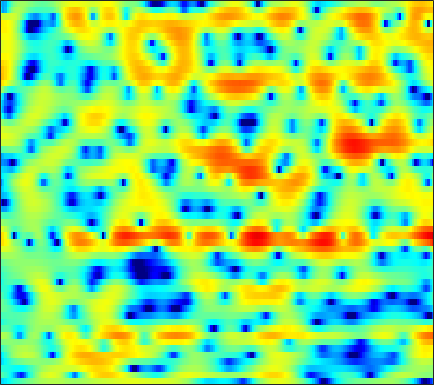

Data behind this chart, as committed beside it:
-6.4191, -6.0465, -5.4775, -4.8647, -4.4282, -3.8484, -3.2982, -2.9148, -2.4141, -1.9366, -1.4789, -1.1479, -0.73133, -0.31728, -0.010441, 0.36201, 0.70214, 0.93195, 1.206, 1.445, 1.638, 1.7572, 1.8681, 1.9369
-1.686, -2.105, -2.772, -3.602, -4.372, -5.665, -7.365, -8.993, -11.64, -13.83, -12.66, -10.25, -7.145, -4.644, -3.104, -1.409, -0.04487, 0.8045, 1.736, 2.462, 3.009, 3.31, 3.566, 3.654
-3.428, -3.512, -3.647, -3.835, -4.002, -4.261, -4.545, -4.743, -4.93, -4.93, -4.706, -4.361, -3.714, -2.918, -2.272, -1.427, -0.6295, -0.07945, 0.5714, 1.131, 1.603, 1.9, 2.234, 2.492
-6.688, -5.718, -4.58, -3.624, -3.014, -2.327, -1.764, -1.415, -1.004, -0.6525, -0.349, -0.1468, 0.08147, 0.2758, 0.3861, 0.4781, 0.5067, 0.4864, 0.4089, 0.2992, 0.1767, 0.1024, 0.0696, 0.1588
-6.133, -4.68, -3.028, -1.66, -0.8043, 0.1512, 0.9228, 1.391, 1.888, 2.25, 2.49, 2.592, 2.626, 2.535, 2.377, 2.03, 1.504, 0.9643, 0.02435, -1.245, -2.981, -4.732, -8.007, -12.76
-3.136, -2.392, -1.491, -0.6881, -0.1727, 0.4138, 0.8974, 1.196, 1.514, 1.728, 1.844, 1.867, 1.82, 1.653, 1.453, 1.078, 0.5768, 0.1094, -0.5926, -1.407, -2.299, -2.962, -3.719, -4.128
-0.2177, 0.04536, 0.27, 0.3894, 0.3988, 0.3427, 0.2367, 0.1642, 0.133, 0.2027, 0.3563, 0.4766, 0.6428, 0.7143, 0.6656, 0.4354, 0.007351, -0.4695, -1.287, -2.283, -3.262, -3.825, -4.088, -3.679
1.734, 1.705, 1.438, 0.8631, 0.1445, -1.264, -3.355, -5.502, -8.669, -8.991, -5.819, -3.522, -1.274, 0.1938, 0.8856, 1.306, 1.192, 0.7571, -0.3442, -2.147, -4.935, -7.934, -11.39, -7.879
-1.952, -1.607, -1.449, -1.614, -1.946, -2.652, -3.622, -4.401, -5.147, -5.064, -4.13, -3.132, -1.795, -0.6853, -0.03008, 0.5805, 0.9266, 1.03, 1, 0.8358, 0.613, 0.491, 0.492, 0.707
-3.986, -3.346, -2.742, -2.361, -2.202, -2.086, -2.034, -1.997, -1.91, -1.723, -1.416, -1.11, -0.6629, -0.1939, 0.1508, 0.5673, 0.9177, 1.139, 1.359, 1.501, 1.583, 1.626, 1.649, 1.624
-2.476, -2.213, -1.961, -1.832, -1.793, -1.805, -1.821, -1.82, -1.783, -1.687, -1.496, -1.28, -0.9103, -0.4655, -0.09945, 0.4066, 0.899, 1.242, 1.63, 1.938, 2.149, 2.241, 2.246, 2.108
-0.7907, -0.9615, -1.27, -1.669, -2.029, -2.59, -3.202, -3.676, -4.249, -4.649, -4.734, -4.527, -3.905, -2.942, -2.13, -1.005, 0.05449, 0.7682, 1.591, 2.253, 2.735, 2.968, 3.104, 3.064
-0.7111, -1.181, -1.952, -2.9, -3.724, -5.042, -6.653, -8.114, -10.44, -13.52, -17.46, -18.3, -13.68, -9.13, -6.51, -3.741, -1.59, -0.2876, 1.098, 2.143, 2.89, 3.279, 3.601, 3.719
-1.919, -2.379, -3.229, -4.437, -5.627, -7.595, -9.997, -11.98, -14.27, -15.44, -15.18, -14.06, -11.42, -8.202, -5.907, -3.258, -1.11, 0.1892, 1.556, 2.544, 3.185, 3.478, 3.665, 3.629
-3.35, -3.02, -3.04, -3.647, -4.515, -6.253, -8.859, -11.61, -15.44, -14.33, -10.29, -7.709, -4.895, -2.559, -1.071, 0.6458, 2.017, 2.834, 3.631, 4.084, 4.209, 4.079, 3.6, 2.779
-4.343, -3.31, -2.453, -2.038, -1.965, -2.084, -2.305, -2.433, -2.419, -2.083, -1.41, -0.7556, 0.2238, 1.209, 1.893, 2.688, 3.312, 3.64, 3.865, 3.822, 3.467, 2.96, 1.891, 0.2895
-3.247, -2.704, -2.08, -1.56, -1.245, -0.9285, -0.6663, -0.4702, -0.2097, 0.08761, 0.432, 0.7209, 1.113, 1.49, 1.748, 2.03, 2.22, 2.283, 2.249, 2.05, 1.67, 1.26, 0.5481, -0.3547
-2.329, -1.911, -1.407, -0.978, -0.6996, -0.3763, -0.1123, 0.06116, 0.2687, 0.4587, 0.6316, 0.7582, 0.9066, 1.035, 1.115, 1.187, 1.207, 1.183, 1.09, 0.9229, 0.6799, 0.4634, 0.1262, -0.2524
-1.23, -0.8311, -0.3963, -0.07129, 0.1122, 0.2994, 0.4255, 0.4794, 0.5224, 0.5363, 0.5341, 0.5217, 0.5088, 0.5011, 0.4914, 0.4656, 0.4269, 0.377, 0.2788, 0.151, -0.008936, -0.1465, -0.3406, -0.5063
0.7466, 1.004, 1.223, 1.328, 1.333, 1.248, 1.099, 0.9452, 0.7027, 0.4314, 0.1674, -0.01637, -0.2071, -0.3292, -0.3744, -0.3769, -0.3695, -0.3674, -0.4091, -0.5299, -0.7158, -0.9132, -1.194, -1.433
3.543, 3.557, 3.416, 3.119, 2.815, 2.322, 1.755, 1.305, 0.6382, -0.123, -0.9737, -1.617, -2.331, -2.644, -2.516, -1.992, -1.38, -1.014, -0.7575, -0.8171, -1.215, -1.699, -2.57, -3.691
6.022, 5.753, 5.044, 3.932, 2.943, 1.622, 0.5327, -0.009176, -0.5516, -1.321, -2.899, -4.966, -10.22, -18.51, -11.06, -5.045, -2.036, -0.8205, -0.0967, -0.2009, -1.022, -2.021, -3.905, -6.402
6.162, 5.606, 4.216, 1.846, -0.8558, -6.959, -21.41, -10.35, -4.426, -2.051, -1.29, -1.317, -1.666, -1.686, -1.169, -0.1077, 0.8302, 1.192, 1.08, 0.1865, -1.564, -3.627, -7.577, -12.65
3.628, 3.137, 2.186, 0.957, -0.1277, -1.449, -2.185, -2.141, -1.479, -0.6671, 0.0594, 0.4676, 0.8758, 1.165, 1.337, 1.455, 1.405, 1.206, 0.6468, -0.3026, -1.706, -3.038, -5.037, -6.59
1.046, 0.7248, 0.2902, -0.07545, -0.3071, -0.4912, -0.5078, -0.4088, -0.1527, 0.1787, 0.5453, 0.8037, 1.086, 1.287, 1.37, 1.381, 1.257, 1.072, 0.7078, 0.2038, -0.3846, -0.8414, -1.416, -1.805
-1.968, -2.269, -2.43, -2.327, -2.074, -1.629, -1.093, -0.6645, -0.1071, 0.4316, 0.8959, 1.198, 1.522, 1.753, 1.856, 1.903, 1.849, 1.739, 1.515, 1.21, 0.8432, 0.5429, 0.1387, -0.2693
-7.869, -8.767, -8.543, -7.06, -5.681, -3.92, -2.405, -1.435, -0.3385, 0.5561, 1.271, 1.697, 2.141, 2.441, 2.584, 2.667, 2.64, 2.556, 2.356, 2.078, 1.72, 1.404, 0.9269, 0.3779
-14.27, -19.2, -17.04, -11.05, -8.02, -5.104, -2.919, -1.631, -0.2417, 0.8276, 1.655, 2.131, 2.597, 2.887, 3.006, 3.045, 2.96, 2.832, 2.584, 2.258, 1.868, 1.527, 0.9911, 0.3633
-7.469, -7.56, -6.965, -5.757, -4.635, -3.071, -1.597, -0.6034, 0.5333, 1.45, 2.143, 2.521, 2.843, 2.975, 2.954, 2.784, 2.494, 2.215, 1.805, 1.375, 0.9616, 0.6595, 0.2348, -0.2532
-6.991, -6.079, -4.774, -3.382, -2.403, -1.1, 0.06003, 0.8477, 1.749, 2.472, 2.98, 3.208, 3.301, 3.142, 2.849, 2.238, 1.397, 0.6625, -0.3298, -1.125, -1.536, -1.59, -1.437, -1.276
-9.201, -6.695, -4.297, -2.515, -1.372, -0.08063, 1.058, 1.811, 2.676, 3.356, 3.822, 4.011, 4.006, 3.647, 3.116, 1.976, 0.1965, -1.694, -5.327, -10.27, -10.55, -7.314, -4.087, -2.225
-5.92, -5.104, -4.041, -3.073, -2.345, -1.403, -0.3885, 0.3998, 1.436, 2.366, 3.111, 3.507, 3.767, 3.686, 3.367, 2.566, 1.295, 0.0121, -2.075, -3.9, -4.154, -3.219, -1.683, -0.5326
-6.294, -6.428, -6.775, -7.288, -7.728, -7.805, -6.719, -5.253, -3.096, -1.19, 0.3191, 1.165, 1.972, 2.458, 2.623, 2.622, 2.427, 2.198, 1.889, 1.667, 1.59, 1.646, 1.747, 1.833
-9.387, -9.153, -9.674, -11.42, -14.32, -21.57, -17.23, -11.6, -7.063, -4.246, -2.336, -1.307, -0.3295, 0.3739, 0.7744, 1.229, 1.595, 1.825, 2.12, 2.373, 2.587, 2.719, 2.833, 2.84
-8.586, -7.39, -6.577, -6.436, -6.442, -6.378, -5.843, -5.184, -4.224, -3.409, -2.902, -2.708, -2.583, -2.462, -2.22, -1.638, -0.813, -0.128, 0.7203, 1.459, 2.069, 2.418, 2.791, 3.006
-1.691, -1.317, -0.9236, -0.6655, -0.5449, -0.5238, -0.5776, -0.6887, -1.014, -1.653, -2.777, -4.066, -6.528, -9.731, -11.01, -8.683, -5.33, -3.372, -1.491, -0.1987, 0.6808, 1.163, 1.651, 2.068
2.725, 2.756, 2.768, 2.746, 2.657, 2.477, 2.148, 1.785, 1.104, 0.1049, -1.299, -2.718, -5.149, -7.81, -8.837, -7.628, -5.423, -4.1, -2.941, -2.375, -2.222, -2.223, -2.234, -1.954
3.842, 3.751, 3.618, 3.453, 3.313, 3.102, 2.824, 2.555, 2.1, 1.521, 0.8192, 0.242, -0.5535, -1.268, -1.681, -2.057, -2.347, -2.646, -3.319, -4.516, -6.467, -8.62, -12.25, -13.46
3.208, 2.975, 2.691, 2.46, 2.351, 2.25, 2.215, 2.209, 2.184, 2.12, 1.986, 1.845, 1.591, 1.269, 0.9757, 0.4964, -0.1439, -0.7675, -1.88, -3.425, -5.521, -7.466, -10.18, -11.17
1.156, 0.504, -0.2476, -0.7157, -0.7889, -0.562, -0.02741, 0.4729, 1.143, 1.753, 2.228, 2.49, 2.715, 2.797, 2.752, 2.548, 2.167, 1.774, 1.073, 0.1976, -0.822, -1.61, -2.604, -3.503
-2.967, -4.823, -7.772, -10.34, -10.4, -7.99, -5.274, -3.541, -1.644, -0.1466, 1.042, 1.743, 2.466, 2.97, 3.216, 3.374, 3.361, 3.235, 2.942, 2.521, 1.981, 1.512, 0.8249, 0.0521
-5.954, -8.25, -12.03, -15.66, -15.73, -12.48, -9.067, -6.908, -4.529, -2.606, -1.029, -0.05551, 0.9985, 1.797, 2.253, 2.692, 2.953, 3.038, 3.029, 2.886, 2.639, 2.383, 1.956, 1.474
-5.736, -7.576, -10.11, -12.09, -12.69, -11.83, -9.811, -8.079, -5.836, -3.88, -2.257, -1.234, -0.09747, 0.8048, 1.352, 1.928, 2.335, 2.554, 2.718, 2.752, 2.673, 2.551, 2.309, 1.996
-3.489, -5.728, -9.806, -16.75, -28.12, -16.37, -10.42, -7.774, -5.288, -3.479, -2.099, -1.248, -0.307, 0.4891, 0.9989, 1.58, 2.055, 2.339, 2.606, 2.749, 2.746, 2.661, 2.453, 2.132
1.899, 0.61, -1.19, -2.789, -3.575, -3.785, -3.369, -2.903, -2.32, -1.859, -1.51, -1.268, -0.9054, -0.4374, -0.02327, 0.5824, 1.206, 1.611, 2.058, 2.338, 2.416, 2.316, 1.971, 1.413
6.229, 5.511, 4.498, 3.458, 2.702, 1.732, 0.7631, -0.01119, -1.159, -2.481, -3.897, -4.888, -5.664, -5.522, -4.835, -3.572, -2.28, -1.394, -0.4194, 0.2455, 0.5713, 0.5451, 0.08055, -0.9195
7.48, 6.975, 6.151, 5.164, 4.302, 2.962, 1.357, -0.09129, -2.453, -5.522, -9.844, -14.68, -28.45, -19.8, -14.92, -11.16, -8.467, -6.732, -4.83, -3.404, -2.508, -2.178, -2.226, -2.921
7.139, 6.801, 6.159, 5.297, 4.496, 3.175, 1.537, 0.06944, -2.276, -5.113, -8.412, -11.13, -14.59, -17.55, -19.54, -19.77, -15.44, -12.09, -8.662, -6.243, -4.627, -3.844, -3.265, -3.144
6.147, 6.039, 5.705, 5.13, 4.544, 3.522, 2.239, 1.116, -0.6277, -2.643, -4.89, -6.724, -9.422, -12.37, -14.5, -15.36, -12.99, -10.65, -8.039, -6.044, -4.586, -3.828, -3.158, -2.813
4.651, 4.856, 4.913, 4.698, 4.366, 3.72, 2.845, 2.062, 0.8688, -0.4568, -1.851, -2.906, -4.236, -5.355, -5.945, -6.257, -6.035, -5.624, -4.899, -4.133, -3.476, -3.082, -2.742, -2.619
3.303, 3.829, 4.2, 4.262, 4.115, 3.716, 3.096, 2.498, 1.592, 0.5987, -0.4152, -1.153, -2.043, -2.763, -3.161, -3.498, -3.595, -3.546, -3.327, -3.048, -2.771, -2.596, -2.475, -2.542
3.111, 3.702, 4.141, 4.245, 4.13, 3.722, 3.082, 2.467, 1.502, 0.4301, -0.7027, -1.512, -2.491, -3.26, -3.671, -3.99, -4.059, -3.952, -3.688, -3.342, -2.973, -2.738, -2.499, -2.393
4.073, 4.434, 4.668, 4.585, 4.335, 3.725, 2.826, 1.972, 0.5812, -1.059, -2.88, -4.287, -5.989, -7.291, -7.844, -7.966, -7.577, -7.056, -6.24, -5.34, -4.501, -3.941, -3.288, -2.729
5.112, 5.205, 5.141, 4.845, 4.437, 3.658, 2.515, 1.382, -0.5535, -3.114, -6.395, -9.525, -14.66, -19.07, -19.06, -17.12, -15.07, -13.38, -10.98, -8.884, -7.239, -6.292, -5.321, -4.53
5.336, 5.23, 5.002, 4.692, 4.35, 3.707, 2.732, 1.731, -0.05927, -2.498, -5.76, -8.88, -13.92, -18.76, -20.84, -25.47, -34.58, -20.98, -14.18, -10.61, -8.664, -8.036, -8.151, -9.039
3.094, 2.729, 2.598, 2.773, 2.985, 3.097, 2.943, 2.576, 1.72, 0.454, -1.175, -2.603, -4.655, -6.657, -7.968, -9.136, -9.343, -8.765, -7.455, -6.269, -5.707, -5.806, -6.894, -9.345
-5.838, -8.576, -7.519, -3.886, -1.788, 0.0946, 1.185, 1.601, 1.74, 1.5, 0.9608, 0.4478, -0.3472, -1.138, -1.67, -2.189, -2.448, -2.515, -2.439, -2.299, -2.19, -2.148, -2.096, -1.922
-6.901, -8.366, -7.737, -5.208, -3.396, -1.523, -0.249, 0.391, 0.9111, 1.117, 1.074, 0.9252, 0.63, 0.2548, -0.04764, -0.4522, -0.7873, -0.9745, -1.147, -1.206, -1.128, -0.9953, -0.7036, -0.2865
